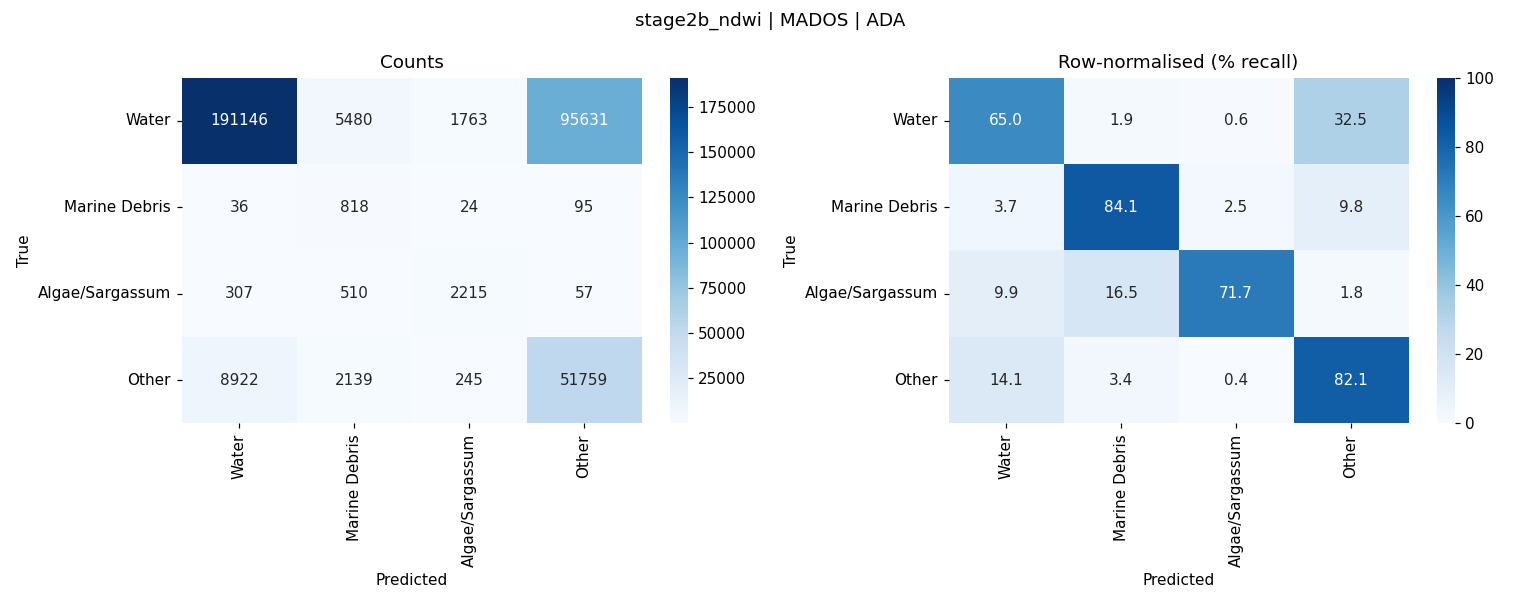

Data behind this chart, as committed beside it:
, Water, Marine Debris, Algae/Sargassum, Other
Water, 191146, 5480, 1763, 95631
Marine Debris, 36, 818, 24, 95
Algae/Sargassum, 307, 510, 2215, 57
Other, 8922, 2139, 245, 51759
